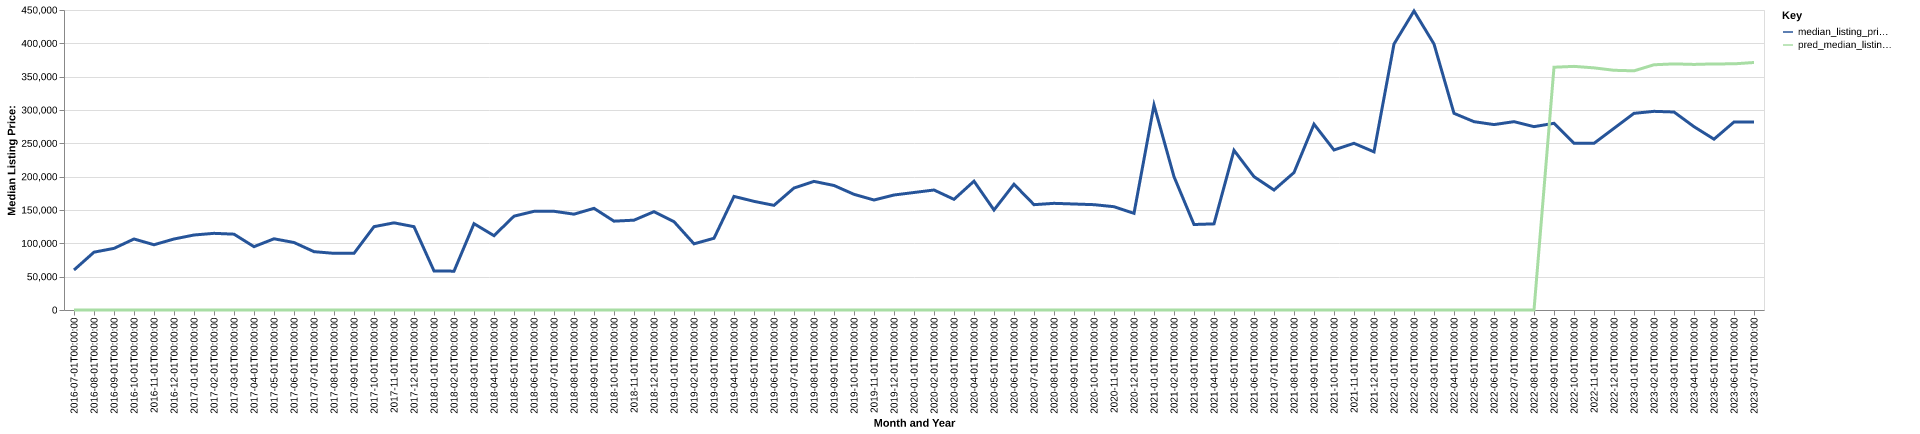

The data file committed next to this chart (first rows):
date, time_idx, median_listing_price, thirty_year_interest_rate_five, month, county_name, active_listing_count, median_days_on_market, pred_median_listing_price, month_year
2016-07-01, 0, 60000, 3.72, 7, butte, id, 26.0, 73.0, 0, Jul-2016
2016-08-01, 1, 86750, 3.73, 8, butte, id, 29.0, 81.0, 0, Aug-2016
2016-09-01, 2, 92450, 3.66, 9, butte, id, 31.0, 74.0, 0, Sep-2016
2016-10-01, 3, 106500, 3.64, 10, butte, id, 28.0, 92.0, 0, Oct-2016
2016-11-01, 4, 97875, 3.66, 11, butte, id, 27.0, 91.0, 0, Nov-2016
2016-12-01, 5, 106500, 3.48, 12, butte, id, 28.0, 115.0, 0, Dec-2016
2017-01-01, 6, 112500, 3.45, 1, butte, id, 29.0, 148.0, 0, Jan-2017
2017-02-01, 7, 115000, 3.5, 2, butte, id, 28.0, 175.0, 0, Feb-2017
2017-03-01, 8, 113750, 3.52, 3, butte, id, 28.0, 191.0, 0, Mar-2017
2017-04-01, 9, 95000, 4.03, 4, butte, id, 27.0, 191.0, 0, Apr-2017
2017-05-01, 10, 106806, 4.32, 5, butte, id, 31.0, 83.0, 0, May-2017
2017-06-01, 11, 101250, 4.2, 6, butte, id, 32.0, 100.0, 0, Jun-2017
2017-07-01, 12, 87500, 4.19, 7, butte, id, 30.0, 96.0, 0, Jul-2017
2017-08-01, 13, 85000, 4.3, 8, butte, id, 31.0, 113.0, 0, Aug-2017
2017-09-01, 14, 85000, 4.1, 9, butte, id, 27.0, 136.0, 0, Sep-2017
2017-10-01, 15, 125000, 4.05, 10, butte, id, 22.0, 120.0, 0, Oct-2017
2017-11-01, 16, 130750, 3.94, 11, butte, id, 22.0, 123.0, 0, Nov-2017
2017-12-01, 17, 125000, 4.03, 12, butte, id, 23.0, 112.0, 0, Dec-2017
2018-01-01, 18, 58625, 3.93, 1, butte, id, 21.0, 106.0, 0, Jan-2018
2018-02-01, 19, 58250, 3.83, 2, butte, id, 16.0, 138.0, 0, Feb-2018
2018-03-01, 20, 129500, 3.94, 3, butte, id, 15.0, 144.0, 0, Mar-2018
2018-04-01, 21, 111500, 3.95, 4, butte, id, 14.0, 148.0, 0, Apr-2018
2018-05-01, 22, 140752, 3.99, 5, butte, id, 14.0, 170.0, 0, May-2018
2018-06-01, 23, 148000, 4.15, 6, butte, id, 11.0, 194.0, 0, Jun-2018
2018-07-01, 24, 148074, 4.4, 7, butte, id, 10.0, 117.0, 0, Jul-2018
2018-08-01, 25, 143750, 4.46, 8, butte, id, 10.0, 113.0, 0, Aug-2018
2018-09-01, 26, 152500, 4.58, 9, butte, id, 8.0, 34.0, 0, Sep-2018
2018-10-01, 27, 133250, 4.66, 10, butte, id, 10.0, 19.0, 0, Oct-2018
2018-11-01, 28, 134750, 4.62, 11, butte, id, 11.0, 35.0, 0, Nov-2018
2018-12-01, 29, 147500, 4.54, 12, butte, id, 10.0, 64.0, 0, Dec-2018
2019-01-01, 30, 132500, 4.6, 1, butte, id, 11.0, 95.0, 0, Jan-2019
2019-02-01, 31, 99250, 4.72, 2, butte, id, 8.0, 121.0, 0, Feb-2019
2019-03-01, 32, 107622, 4.9, 3, butte, id, 8.0, 108.0, 0, Mar-2019
2019-04-01, 33, 170392, 4.94, 4, butte, id, 8.0, 64.0, 0, Apr-2019
2019-05-01, 34, 163000, 4.75, 5, butte, id, 7.0, 33.0, 0, May-2019
2019-06-01, 35, 157000, 4.51, 6, butte, id, 10.0, 33.0, 0, Jun-2019
2019-07-01, 36, 183000, 4.41, 7, butte, id, 12.0, 52.0, 0, Jul-2019
2019-08-01, 37, 192909, 4.41, 8, butte, id, 12.0, 76.0, 0, Aug-2019
2019-09-01, 38, 186773, 4.2, 9, butte, id, 12.0, 97.0, 0, Sep-2019
2019-10-01, 39, 173500, 4.14, 10, butte, id, 12.0, 109.0, 0, Oct-2019
2019-11-01, 40, 165000, 3.84, 11, butte, id, 15.0, 66.0, 0, Nov-2019
2019-12-01, 41, 172500, 3.81, 12, butte, id, 13.0, 75.0, 0, Dec-2019
2020-01-01, 42, 176250, 3.75, 1, butte, id, 13.0, 111.0, 0, Jan-2020
2020-02-01, 43, 180000, 3.73, 2, butte, id, 11.0, 178.0, 0, Feb-2020
2020-03-01, 44, 166000, 3.78, 3, butte, id, 10.0, 238.0, 0, Mar-2020
2020-04-01, 45, 193250, 3.75, 4, butte, id, 7.0, 229.0, 0, Apr-2020
2020-05-01, 46, 150000, 3.74, 5, butte, id, 11.0, 54.0, 0, May-2020
2020-06-01, 47, 188675, 3.72, 6, butte, id, 8.0, 64.0, 0, Jun-2020
2020-07-01, 48, 158000, 3.49, 7, butte, id, 7.0, 53.0, 0, Jul-2020
2020-08-01, 49, 160000, 3.65, 8, butte, id, 7.0, 36.0, 0, Aug-2020
2020-09-01, 50, 159000, 3.33, 9, butte, id, 7.0, 58.0, 0, Sep-2020
2020-10-01, 51, 158000, 3.28, 10, butte, id, 7.0, 38.0, 0, Oct-2020
2020-11-01, 52, 154950, 3.21, 11, butte, id, 7.0, 35.0, 0, Nov-2020
2020-12-01, 53, 145000, 3.07, 12, butte, id, 6.0, 50.0, 0, Dec-2020
2021-01-01, 54, 307500, 2.99, 1, butte, id, 4.0, 100.0, 0, Jan-2021
2021-02-01, 55, 199975, 2.93, 2, butte, id, 3.0, 93.0, 0, Feb-2021
2021-03-01, 56, 128250, 2.88, 3, butte, id, 5.0, 58.0, 0, Mar-2021
2021-04-01, 57, 129200, 2.84, 4, butte, id, 5.0, 65.0, 0, Apr-2021
2021-05-01, 58, 239500, 2.71, 5, butte, id, 5.0, 30.0, 0, May-2021
2021-06-01, 59, 200000, 2.79, 6, butte, id, 6.0, 32.0, 0, Jun-2021
... 25 more rows
